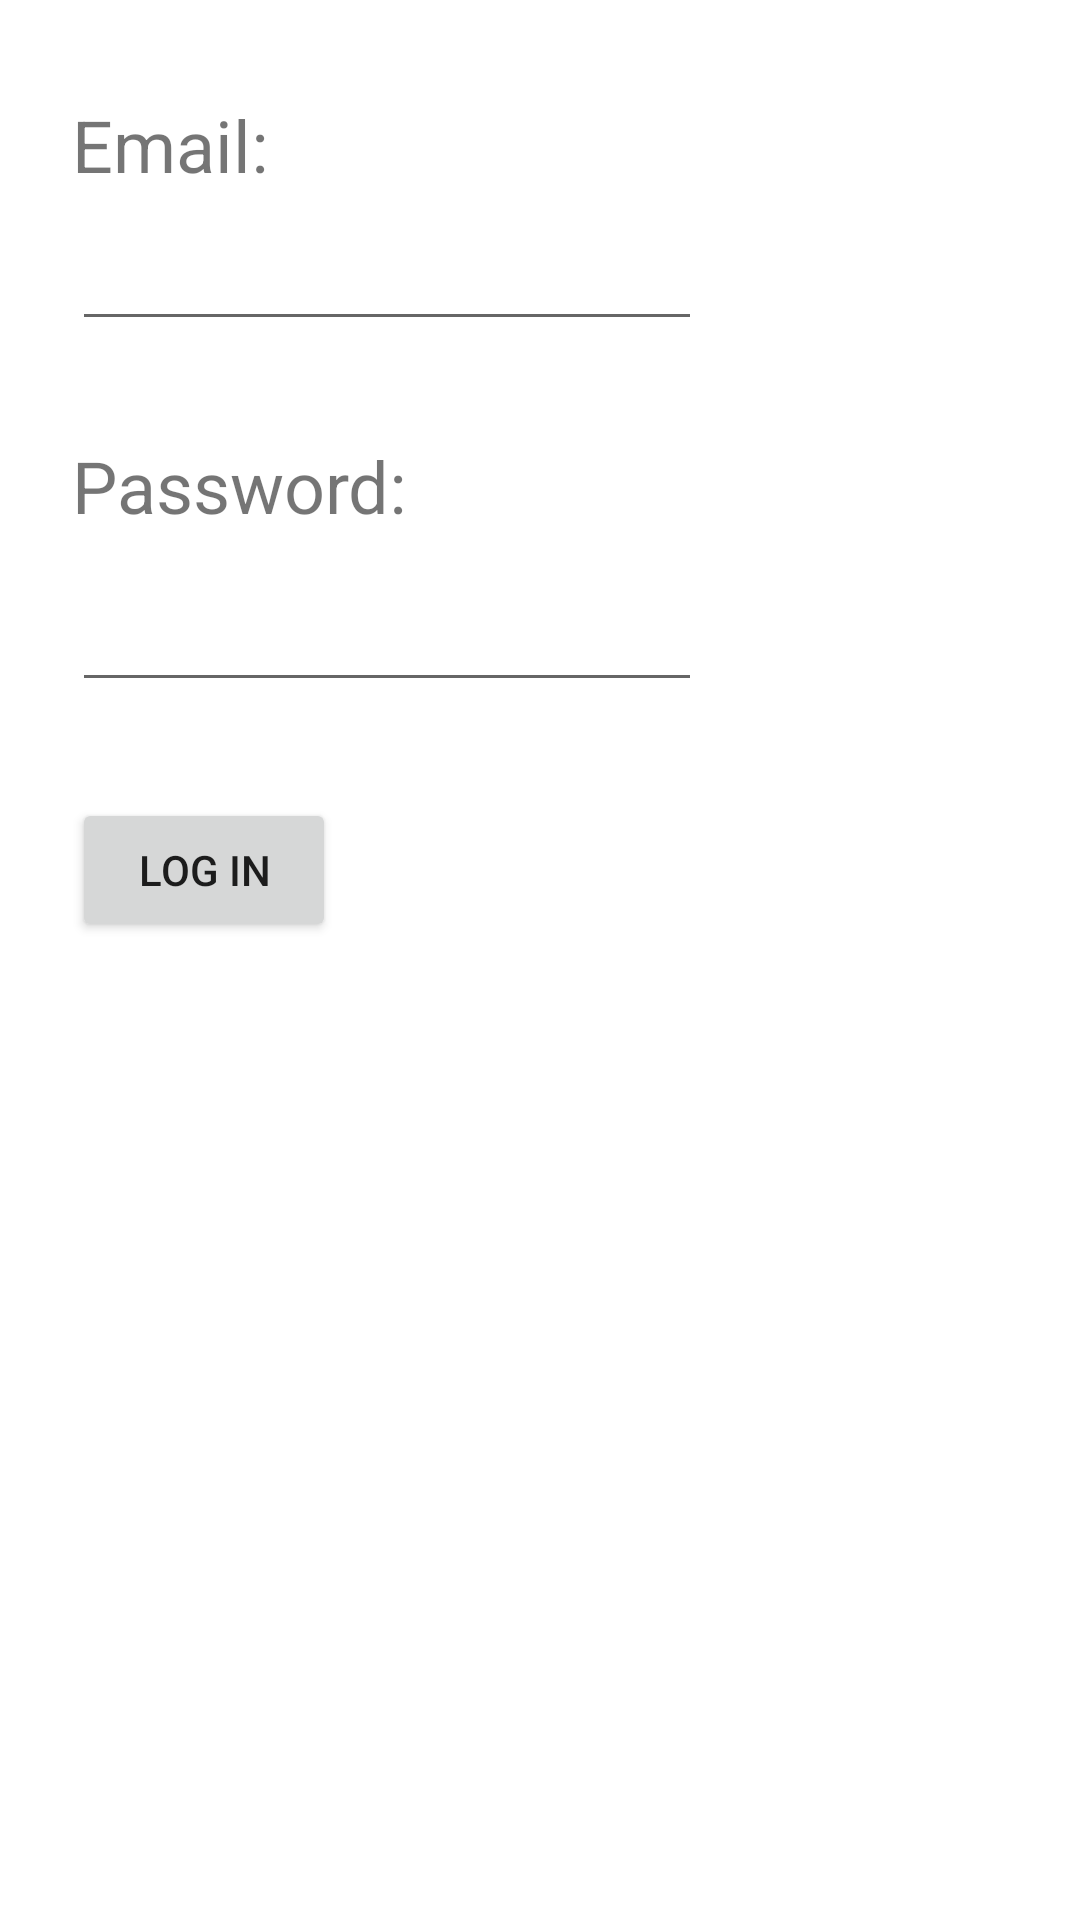

Layout XML and referenced resources for this Android screen:
<!-- AndroidManifest.xml: application theme Theme.MasterProject -->
<!-- res/layout/activity_log_in.xml -->
<?xml version="1.0" encoding="utf-8"?>
<androidx.constraintlayout.widget.ConstraintLayout xmlns:android="http://schemas.android.com/apk/res/android"
    xmlns:app="http://schemas.android.com/apk/res-auto"
    xmlns:tools="http://schemas.android.com/tools"
    android:layout_width="match_parent"
    android:layout_height="match_parent">

    <TextView
        android:id="@+id/emailLogInText"
        android:layout_width="wrap_content"
        android:layout_height="wrap_content"
        android:layout_marginStart="24dp"
        android:layout_marginTop="32dp"
        android:text="Email:"
        android:textSize="24sp"
        app:layout_constraintStart_toStartOf="parent"
        app:layout_constraintTop_toTopOf="parent" />

    <TextView
        android:id="@+id/passwordLogInText"
        android:layout_width="wrap_content"
        android:layout_height="wrap_content"
        android:layout_marginTop="32dp"
        android:text="Password:"
        android:textSize="24sp"
        app:layout_constraintStart_toStartOf="@+id/emailLogInInput"
        app:layout_constraintTop_toBottomOf="@+id/emailLogInInput" />

    <EditText
        android:id="@+id/passwordLogInInput"
        android:layout_width="wrap_content"
        android:layout_height="wrap_content"
        android:layout_marginTop="8dp"
        android:ems="10"
        android:inputType="textPassword"
        android:textColor="@color/black"
        android:minHeight="48dp"
        app:layout_constraintStart_toStartOf="@+id/passwordLogInText"
        app:layout_constraintTop_toBottomOf="@+id/passwordLogInText" />

    <Button
        android:id="@+id/logInLogInButton"
        android:layout_width="wrap_content"
        android:layout_height="wrap_content"
        android:layout_marginTop="32dp"
        android:text="Log in"
        app:layout_constraintStart_toStartOf="@+id/passwordLogInInput"
        app:layout_constraintTop_toBottomOf="@+id/passwordLogInInput" />

    <EditText
        android:id="@+id/emailLogInInput"
        android:layout_width="wrap_content"
        android:layout_height="wrap_content"
        android:layout_marginTop="8dp"
        android:ems="10"
        android:inputType="textEmailAddress"
        android:textColor="@color/black"
        app:layout_constraintStart_toStartOf="@+id/emailLogInText"
        app:layout_constraintTop_toBottomOf="@+id/emailLogInText" />
</androidx.constraintlayout.widget.ConstraintLayout>
<!-- resources referenced by this layout -->
<resources>
  <color name="black">#FF000000</color>
  <style name="Theme.MasterProject" parent="Theme.MaterialComponents.DayNight.DarkActionBar">
          
          <item name="colorPrimary">@color/purple_500</item>
          <item name="colorPrimaryVariant">@color/purple_700</item>
          <item name="colorOnPrimary">@color/white</item>
          
          <item name="colorSecondary">@color/teal_200</item>
          <item name="colorSecondaryVariant">@color/teal_700</item>
          <item name="colorOnSecondary">@color/black</item>
          
          <item name="android:statusBarColor" tools:targetApi="l">?attr/colorPrimaryVariant</item>
          
      </style>
  <color name="purple_500">#FF6200EE</color>
  <color name="purple_700">#FF3700B3</color>
  <color name="white">#FFFFFFFF</color>
  <color name="teal_200">#FF03DAC5</color>
  <color name="teal_700">#FF018786</color>
</resources>
